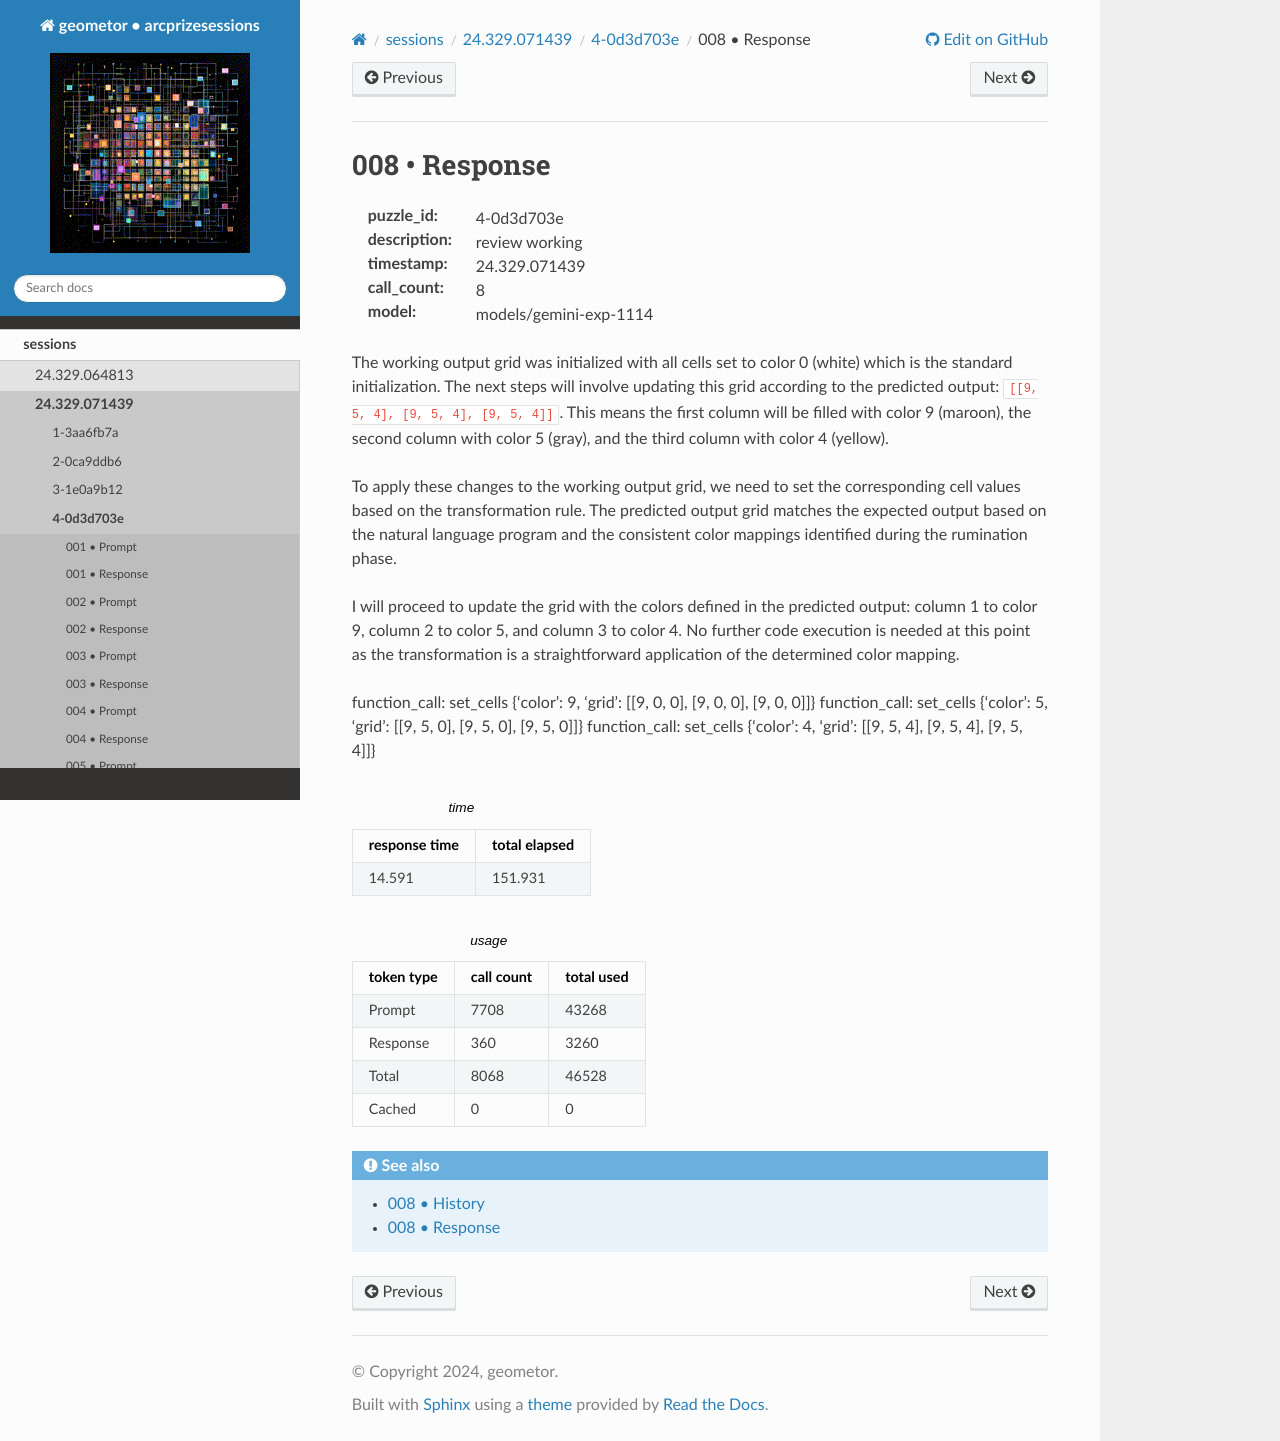

repository: geometor/arcprizesessions · page: sessions/24.329.071439/4-0d3d703e/008-response/index.html · generator: sphinx

008 • Response
==============

:puzzle_id: 4-0d3d703e
:description: review working
:timestamp: 24.329.071439
:call_count: 8

:model: models/gemini-exp-1114






The working output grid was initialized with all cells set to color 0 (white) which is the standard initialization. The next steps will involve updating this grid according to the predicted output: ``[[9, 5, 4], [9, 5, 4], [9, 5, 4]]``. This means the first column will be filled with color 9 (maroon), the second column with color 5 (gray), and the third column with color 4 (yellow).

To apply these changes to the working output grid, we need to set the corresponding cell values based on the transformation rule. The predicted output grid matches the expected output based on the natural language program and the consistent color mappings identified during the rumination phase. 

I will proceed to update the grid with the colors defined in the predicted output: column 1 to color 9, column 2 to color 5, and column 3 to color 4. No further code execution is needed at this point as the transformation is a straightforward application of the determined color mapping.

function_call:
set_cells
{'color': 9, 'grid': [[9, 0, 0], [9, 0, 0], [9, 0, 0]]}
function_call:
set_cells
{'color': 5, 'grid': [[9, 5, 0], [9, 5, 0], [9, 5, 0]]}
function_call:
set_cells
{'color': 4, 'grid': [[9, 5, 4], [9, 5, 4], [9, 5, 4]]}






.. list-table:: time
   :header-rows: 1

   * - response time
     - total elapsed
   * - 14.591 
     - 151.931 



.. list-table:: usage
   :header-rows: 1

   * - token type
     - call count
     - total used

   * - Prompt 
     - 7708 
     - 43268 

   * - Response 
     - 360 
     - 3260 

   * - Total 
     - 8068 
     - 46528 

   * - Cached 
     - 0 
     - 0 



.. seealso::

   - :doc:`008-history`
   - :doc:`008-response`
